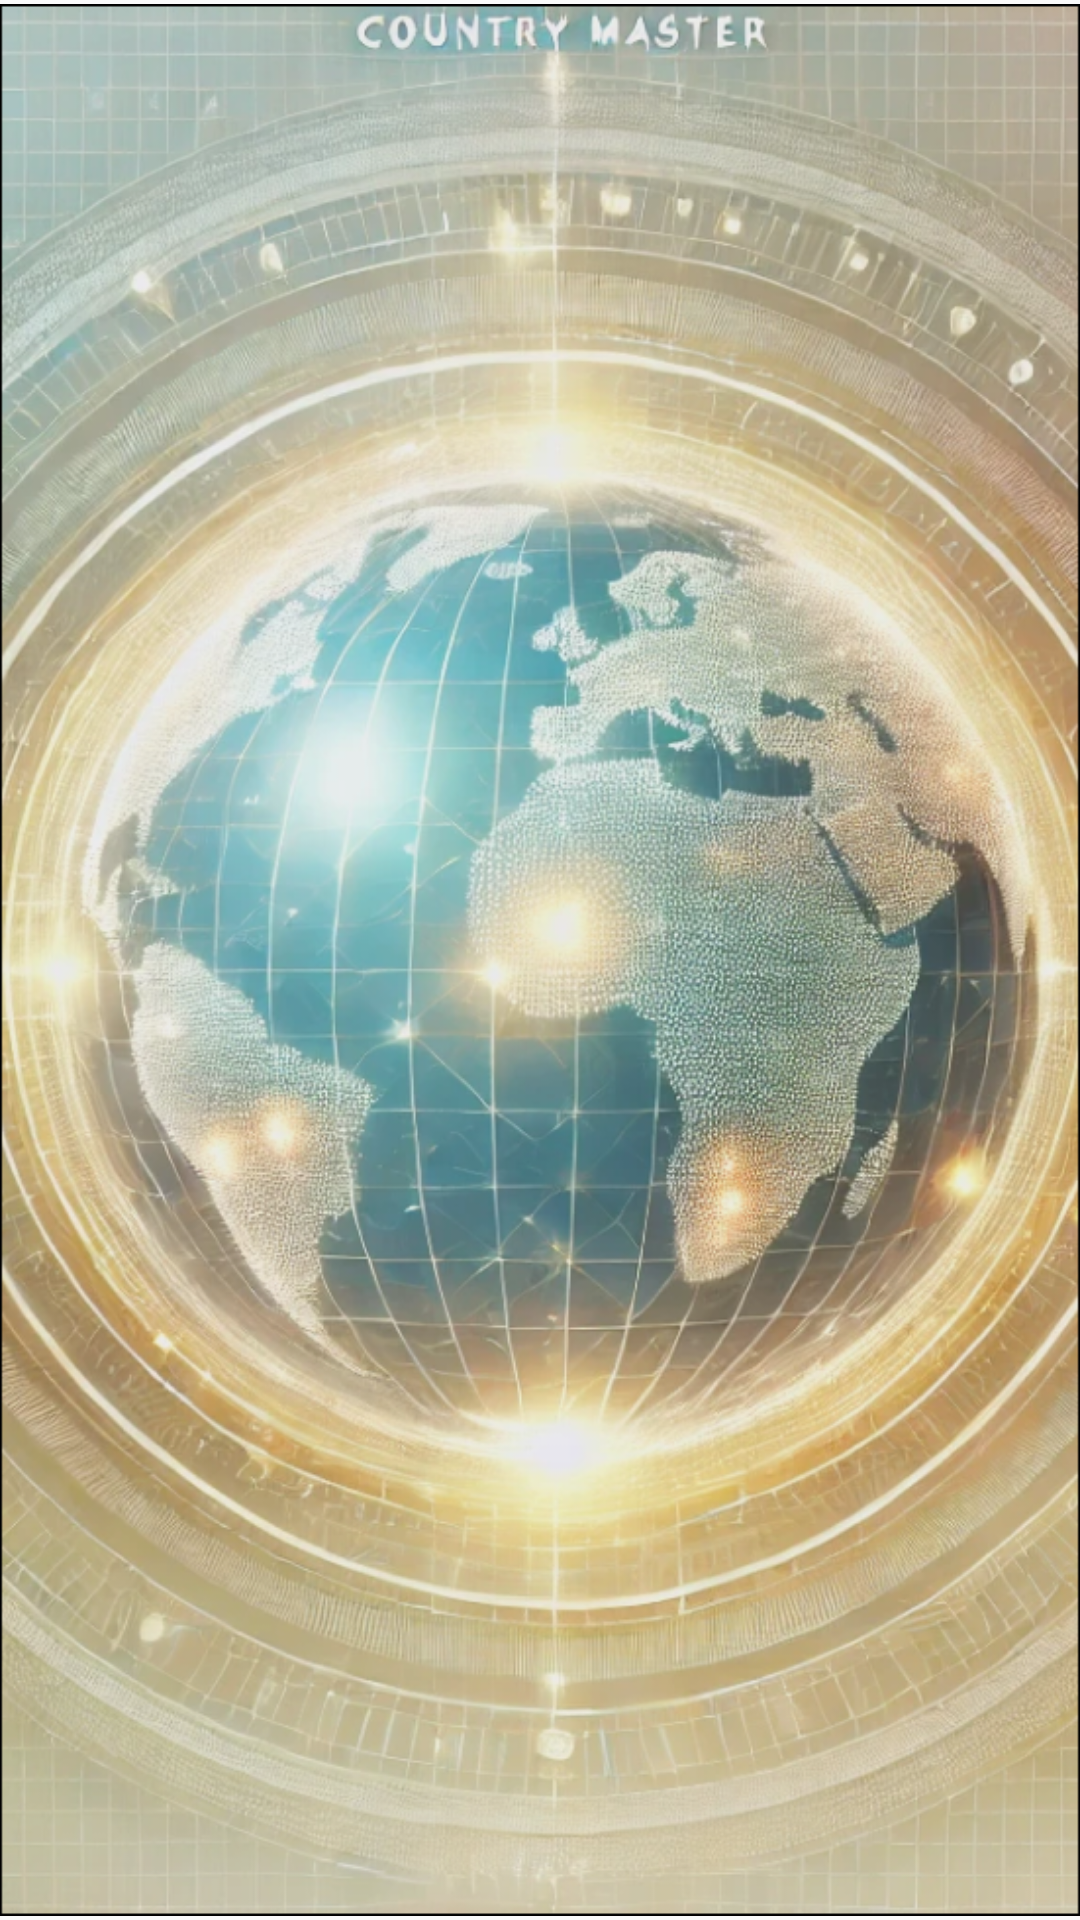

Layout XML and referenced resources for this Android screen:
<!-- AndroidManifest.xml: application theme Theme.CountryMaster -->
<!-- res/layout/activity_fondo_mundo1.xml -->
<?xml version="1.0" encoding="utf-8"?>
<androidx.constraintlayout.widget.ConstraintLayout xmlns:android="http://schemas.android.com/apk/res/android"
    xmlns:app="http://schemas.android.com/apk/res-auto"
    xmlns:tools="http://schemas.android.com/tools"
    android:id="@+id/main"
    android:layout_width="match_parent"
    android:layout_height="match_parent"
    tools:context=".login1">

    <ImageView
        android:id="@+id/imageView3"
        android:layout_width="wrap_content"
        android:layout_height="wrap_content"
        android:contentDescription="imagen_de_fondo"
        app:srcCompat="@drawable/fondomundo"
        app:layout_constraintStart_toStartOf="parent"
        app:layout_constraintTop_toTopOf="parent" />
</androidx.constraintlayout.widget.ConstraintLayout>
<!-- resources referenced by this layout -->
<resources>
  <!-- drawable fondomundo: png bitmap (drawable, 968896 bytes) -->
  <style name="Theme.CountryMaster" parent="Theme.AppCompat.Light.DarkActionBar">
          
          <item name="colorPrimary">@color/purple_500</item>
          <item name="colorPrimaryDark">@color/purple_700</item>
          <item name="colorAccent">@color/teal_200</item>
      </style>
  <color name="purple_500">#FF6200EE</color>
  <color name="purple_700">#FF3700B3</color>
  <color name="teal_200">#FF03DAC5</color>
</resources>
